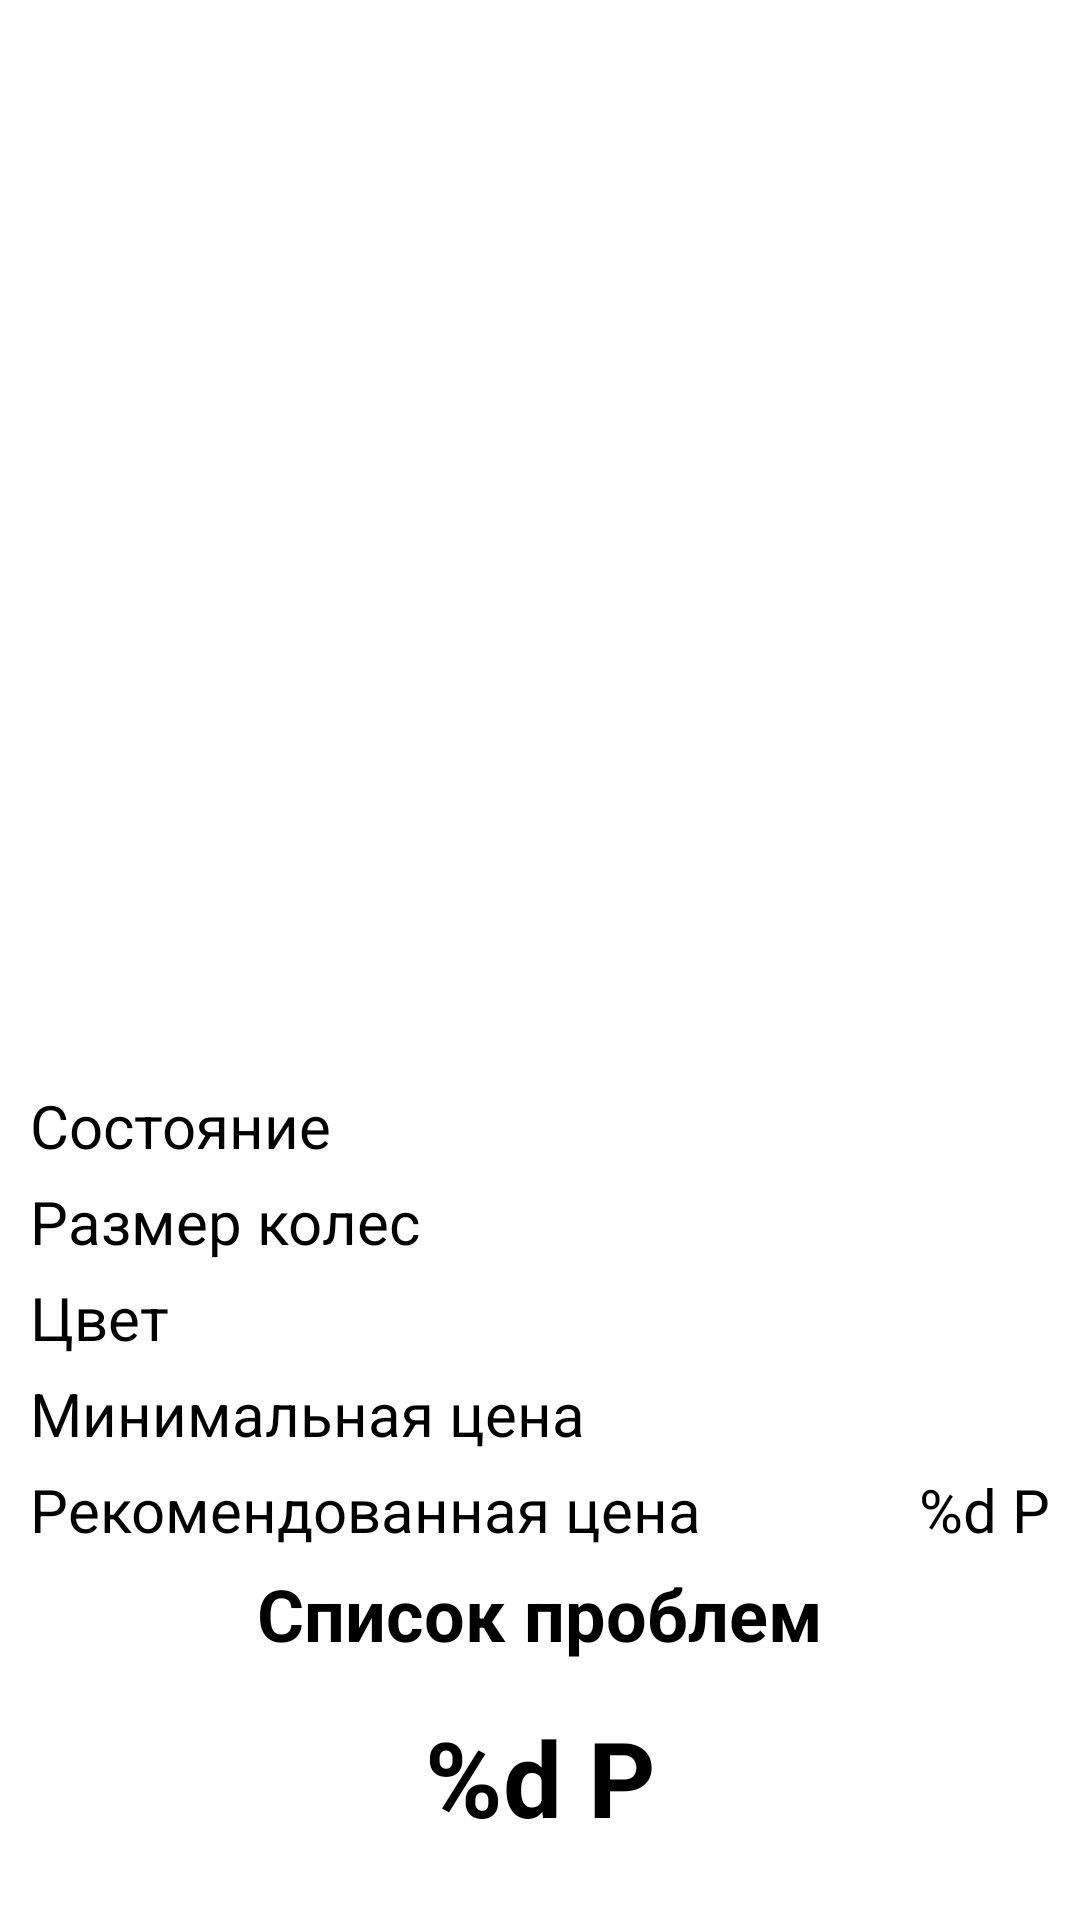

Android layout source for this screen:
<!-- AndroidManifest.xml: application theme Theme.BicycleAccounter -->
<!-- res/layout/fragment_detailed_bicycle.xml -->
<?xml version="1.0" encoding="utf-8"?>
<ScrollView xmlns:android="http://schemas.android.com/apk/res/android"
    xmlns:app="http://schemas.android.com/apk/res-auto"
    xmlns:tools="http://schemas.android.com/tools"
    android:layout_width="match_parent"
    android:layout_height="wrap_content"
    app:layout_constraintStart_toStartOf="parent"
    app:layout_constraintTop_toTopOf="parent"
    tools:context=".ui.fragment.DetailedBicycleFragment">

    <androidx.constraintlayout.widget.ConstraintLayout
        android:layout_width="match_parent"
        android:layout_height="wrap_content"
        android:padding="10dp">

        <com.google.android.material.textview.MaterialTextView
            android:id="@+id/bike_name_text"
            android:layout_width="wrap_content"
            android:layout_height="wrap_content"
            android:textAppearance="@style/TextAppearance.AppCompat.ItemBigText.PageHeader"
            app:layout_constraintStart_toStartOf="parent"
            app:layout_constraintTop_toTopOf="parent"
            tools:text="Очень длинное название велосипеда" />

        <ImageView
            android:id="@+id/image"
            android:layout_width="match_parent"
            android:layout_height="300dp"
            android:scaleType="fitCenter"
            android:src="@drawable/ic_baseline_pedal_bike_24"
            app:layout_constraintEnd_toEndOf="parent"
            app:layout_constraintStart_toStartOf="parent"
            app:layout_constraintTop_toBottomOf="@id/bike_name_text"
            tools:src="@drawable/goslya" />

        <com.google.android.material.textview.MaterialTextView
            android:id="@+id/state_header"
            style="@style/TextAppearance.AppCompat.BikeParamText"
            android:layout_width="wrap_content"
            android:layout_height="wrap_content"
            android:text="@string/state_header"
            app:layout_constraintStart_toStartOf="parent"
            app:layout_constraintTop_toBottomOf="@id/image" />

        <ImageButton
            android:id="@+id/edit_state_button"
            android:layout_width="wrap_content"
            android:layout_height="wrap_content"
            android:layout_marginStart="10dp"
            android:background="@drawable/ic_baseline_edit_24"
            app:layout_constraintBottom_toBottomOf="@+id/state_header"
            app:layout_constraintStart_toEndOf="@+id/state_header"
            app:layout_constraintTop_toTopOf="@+id/state_header" />

        <com.google.android.material.textview.MaterialTextView
            android:id="@+id/state_text"
            style="@style/TextAppearance.AppCompat.BikeParamText"
            android:layout_width="wrap_content"
            android:layout_height="wrap_content"
            app:layout_constraintBottom_toBottomOf="@id/state_header"
            app:layout_constraintEnd_toEndOf="parent"
            app:layout_constraintHorizontal_bias="1"
            app:layout_constraintStart_toEndOf="@id/state_header"
            app:layout_constraintTop_toTopOf="@id/state_header"
            tools:text="Готово к продаже" />

        <com.google.android.material.textview.MaterialTextView
            android:id="@+id/wheel_size_header"
            style="@style/TextAppearance.AppCompat.BikeParamText"
            android:layout_width="wrap_content"
            android:layout_height="wrap_content"
            android:text="@string/wheel_size_header"
            app:layout_constraintStart_toStartOf="parent"
            app:layout_constraintTop_toBottomOf="@id/state_header" />

        <com.google.android.material.textview.MaterialTextView
            android:id="@+id/wheel_size_text"
            style="@style/TextAppearance.AppCompat.BikeParamText"
            android:layout_width="wrap_content"
            android:layout_height="wrap_content"
            app:layout_constraintBottom_toBottomOf="@id/wheel_size_header"
            app:layout_constraintEnd_toEndOf="parent"
            app:layout_constraintHorizontal_bias="1"
            app:layout_constraintStart_toEndOf="@id/wheel_size_header"
            app:layout_constraintTop_toTopOf="@id/wheel_size_header"
            tools:text="26" />

        <com.google.android.material.textview.MaterialTextView
            android:id="@+id/color_header"
            style="@style/TextAppearance.AppCompat.BikeParamText"
            android:layout_width="wrap_content"
            android:layout_height="wrap_content"
            android:text="@string/color_header"
            app:layout_constraintStart_toStartOf="parent"
            app:layout_constraintTop_toBottomOf="@id/wheel_size_header" />

        <com.google.android.material.textview.MaterialTextView
            android:id="@+id/color_text"
            style="@style/TextAppearance.AppCompat.BikeParamText"
            android:layout_width="wrap_content"
            android:layout_height="wrap_content"
            app:layout_constraintBottom_toBottomOf="@id/color_header"
            app:layout_constraintEnd_toEndOf="parent"
            app:layout_constraintHorizontal_bias="1"
            app:layout_constraintStart_toEndOf="@id/color_header"
            app:layout_constraintTop_toTopOf="@id/color_header"
            tools:text="Голубой" />

        <com.google.android.material.textview.MaterialTextView
            android:id="@+id/price_min_header"
            style="@style/TextAppearance.AppCompat.BikeParamText"
            android:layout_width="wrap_content"
            android:layout_height="wrap_content"
            android:text="@string/price_min_header"
            app:layout_constraintStart_toStartOf="parent"
            app:layout_constraintTop_toBottomOf="@id/color_header" />

        <com.google.android.material.textview.MaterialTextView
            android:id="@+id/price_min_text"
            style="@style/TextAppearance.AppCompat.BikeParamText"
            android:layout_width="wrap_content"
            android:layout_height="wrap_content"
            app:layout_constraintBottom_toBottomOf="@id/price_min_header"
            app:layout_constraintEnd_toEndOf="parent"
            app:layout_constraintHorizontal_bias="1"
            app:layout_constraintStart_toEndOf="@id/price_min_header"
            app:layout_constraintTop_toTopOf="@id/price_min_header"
            tools:text="10000 Р"
            tools:visibility="visible" />

        <com.google.android.material.textview.MaterialTextView
            android:id="@+id/price_header"
            style="@style/TextAppearance.AppCompat.BikeParamText"
            android:layout_width="wrap_content"
            android:layout_height="wrap_content"
            android:text="@string/price_header_text"
            app:layout_constraintStart_toStartOf="parent"
            app:layout_constraintTop_toBottomOf="@id/price_min_header" />

        <ImageButton
            android:id="@+id/edit_price_button"
            android:layout_width="wrap_content"
            android:layout_height="wrap_content"
            android:layout_marginStart="10dp"
            android:background="@drawable/ic_baseline_edit_24"
            app:layout_constraintBottom_toBottomOf="@+id/price_header"
            app:layout_constraintStart_toEndOf="@+id/price_header"
            app:layout_constraintTop_toTopOf="@+id/price_header" />

        <com.google.android.material.textview.MaterialTextView
            android:id="@+id/price_value"
            style="@style/TextAppearance.AppCompat.BikeParamText"
            android:layout_width="wrap_content"
            android:layout_height="wrap_content"
            android:text="@string/price_template"
            app:layout_constraintBottom_toBottomOf="@+id/price_header"
            app:layout_constraintEnd_toEndOf="parent"
            app:layout_constraintTop_toTopOf="@id/price_header"
            tools:text="12000 Р"
            tools:visibility="visible" />

        <com.google.android.material.textview.MaterialTextView
            android:id="@+id/description_header"
            style="@style/TextAppearance.AppCompat.BikeParamText.HeaderText"
            android:layout_width="wrap_content"
            android:layout_height="wrap_content"
            android:text="@string/description_header"
            android:textStyle="bold"
            android:visibility="gone"
            app:layout_constraintEnd_toEndOf="parent"
            app:layout_constraintStart_toStartOf="parent"
            app:layout_constraintTop_toBottomOf="@id/price_header"
            tools:visibility="visible" />

        <com.google.android.material.textview.MaterialTextView
            android:id="@+id/description_text"
            style="@style/TextAppearance.AppCompat.BikeParamText"
            android:layout_width="match_parent"
            android:layout_height="wrap_content"
            android:visibility="gone"
            app:layout_constraintStart_toStartOf="parent"
            app:layout_constraintTop_toBottomOf="@id/description_header"
            tools:text="@tools:sample/lorem/random"
            tools:visibility="visible" />

        <com.google.android.material.textview.MaterialTextView
            android:id="@+id/issues_header"
            style="@style/TextAppearance.AppCompat.BikeParamText.HeaderText"
            android:layout_width="wrap_content"
            android:layout_height="wrap_content"
            android:text="@string/issues_header"
            android:textStyle="bold"
            app:layout_constraintEnd_toEndOf="parent"
            app:layout_constraintStart_toStartOf="parent"
            app:layout_constraintTop_toBottomOf="@id/description_text"
            tools:visibility="visible" />

        <ImageButton
            android:id="@+id/add_issue_button"
            android:layout_width="wrap_content"
            android:layout_height="wrap_content"
            android:layout_marginStart="10dp"
            android:background="@drawable/ic_add"
            app:layout_constraintBottom_toBottomOf="@+id/issues_header"
            app:layout_constraintStart_toEndOf="@+id/issues_header"
            app:layout_constraintTop_toTopOf="@+id/issues_header" />

        <LinearLayout
            android:id="@+id/issues_list"
            android:layout_width="match_parent"
            android:layout_height="wrap_content"
            android:layout_marginTop="5dp"
            android:orientation="vertical"
            android:visibility="gone"
            app:layout_constraintEnd_toEndOf="parent"
            app:layout_constraintStart_toStartOf="parent"
            app:layout_constraintTop_toBottomOf="@id/issues_header" />

        <com.google.android.material.textview.MaterialTextView
            android:id="@+id/selling_price_text"
            android:layout_width="wrap_content"
            android:layout_height="wrap_content"
            android:layout_marginTop="15dp"
            android:text="@string/price_template"
            android:textAppearance="@style/TextAppearance.AppCompat.ItemBigText"
            android:textStyle="bold"
            app:layout_constraintEnd_toEndOf="parent"
            app:layout_constraintStart_toStartOf="parent"
            app:layout_constraintTop_toBottomOf="@id/issues_list"
            tools:text="15000 P" />

        <com.google.android.material.button.MaterialButton
            android:id="@+id/sell_button"
            android:layout_width="0dp"
            android:layout_height="wrap_content"
            android:text="@string/sell_bike_button"
            android:visibility="gone"
            app:layout_constraintEnd_toEndOf="@id/selling_price_text"
            app:layout_constraintStart_toStartOf="@id/selling_price_text"
            app:layout_constraintTop_toBottomOf="@id/selling_price_text"
            app:layout_constraintWidth="wrap_content"
            tools:visibility="visible" />

    </androidx.constraintlayout.widget.ConstraintLayout>
</ScrollView>
<!-- resources referenced by this layout -->
<resources>
  <string name="color_header">Цвет</string>
  <string name="description_header">Описание</string>
  <string name="issues_header">Список проблем</string>
  <string name="price_header_text">Рекомендованная цена</string>
  <string name="price_min_header">Минимальная цена</string>
  <string name="price_template">%d Р</string>
  <string name="sell_bike_button">Продать</string>
  <string name="state_header">Состояние</string>
  <string name="wheel_size_header">Размер колес</string>
  <style name="TextAppearance.AppCompat.BikeParamText">
          <item name="android:textSize">20sp</item>
          <item name="android:layout_marginVertical">5dp</item>
      </style>
  <style name="TextAppearance.AppCompat.BikeParamText.HeaderText">
          <item name="android:textStyle">bold</item>
          <item name="android:textSize">24sp</item>
      </style>
  <style name="TextAppearance.AppCompat.ItemBigText">
          <item name="android:textSize">35sp</item>
      </style>
  <style name="TextAppearance.AppCompat.ItemBigText.PageHeader">
          <item name="android:textStyle">bold</item>
      </style>
  <style name="Theme.BicycleAccounter" parent="Theme.MaterialComponents.DayNight.NoActionBar">
          
          <item name="colorPrimary">@color/purple_500</item>
          <item name="colorPrimaryVariant">@color/purple_700</item>
          <item name="colorOnPrimary">@color/white</item>
          
          <item name="colorSecondary">@color/teal_200</item>
          <item name="colorSecondaryVariant">@color/teal_700</item>
          <item name="colorOnSecondary">@color/black</item>
          
          <item name="android:statusBarColor" tools:targetApi="l">?attr/colorPrimaryVariant</item>
          
          <item name="android:textColorPrimary">@color/black</item>
      </style>
  <color name="purple_500">#FF6200EE</color>
  <color name="purple_700">#FF3700B3</color>
  <color name="white">#FFFFFFFF</color>
  <color name="teal_200">#FF03DAC5</color>
  <color name="teal_700">#FF018786</color>
  <color name="black">#FF000000</color>
</resources>
